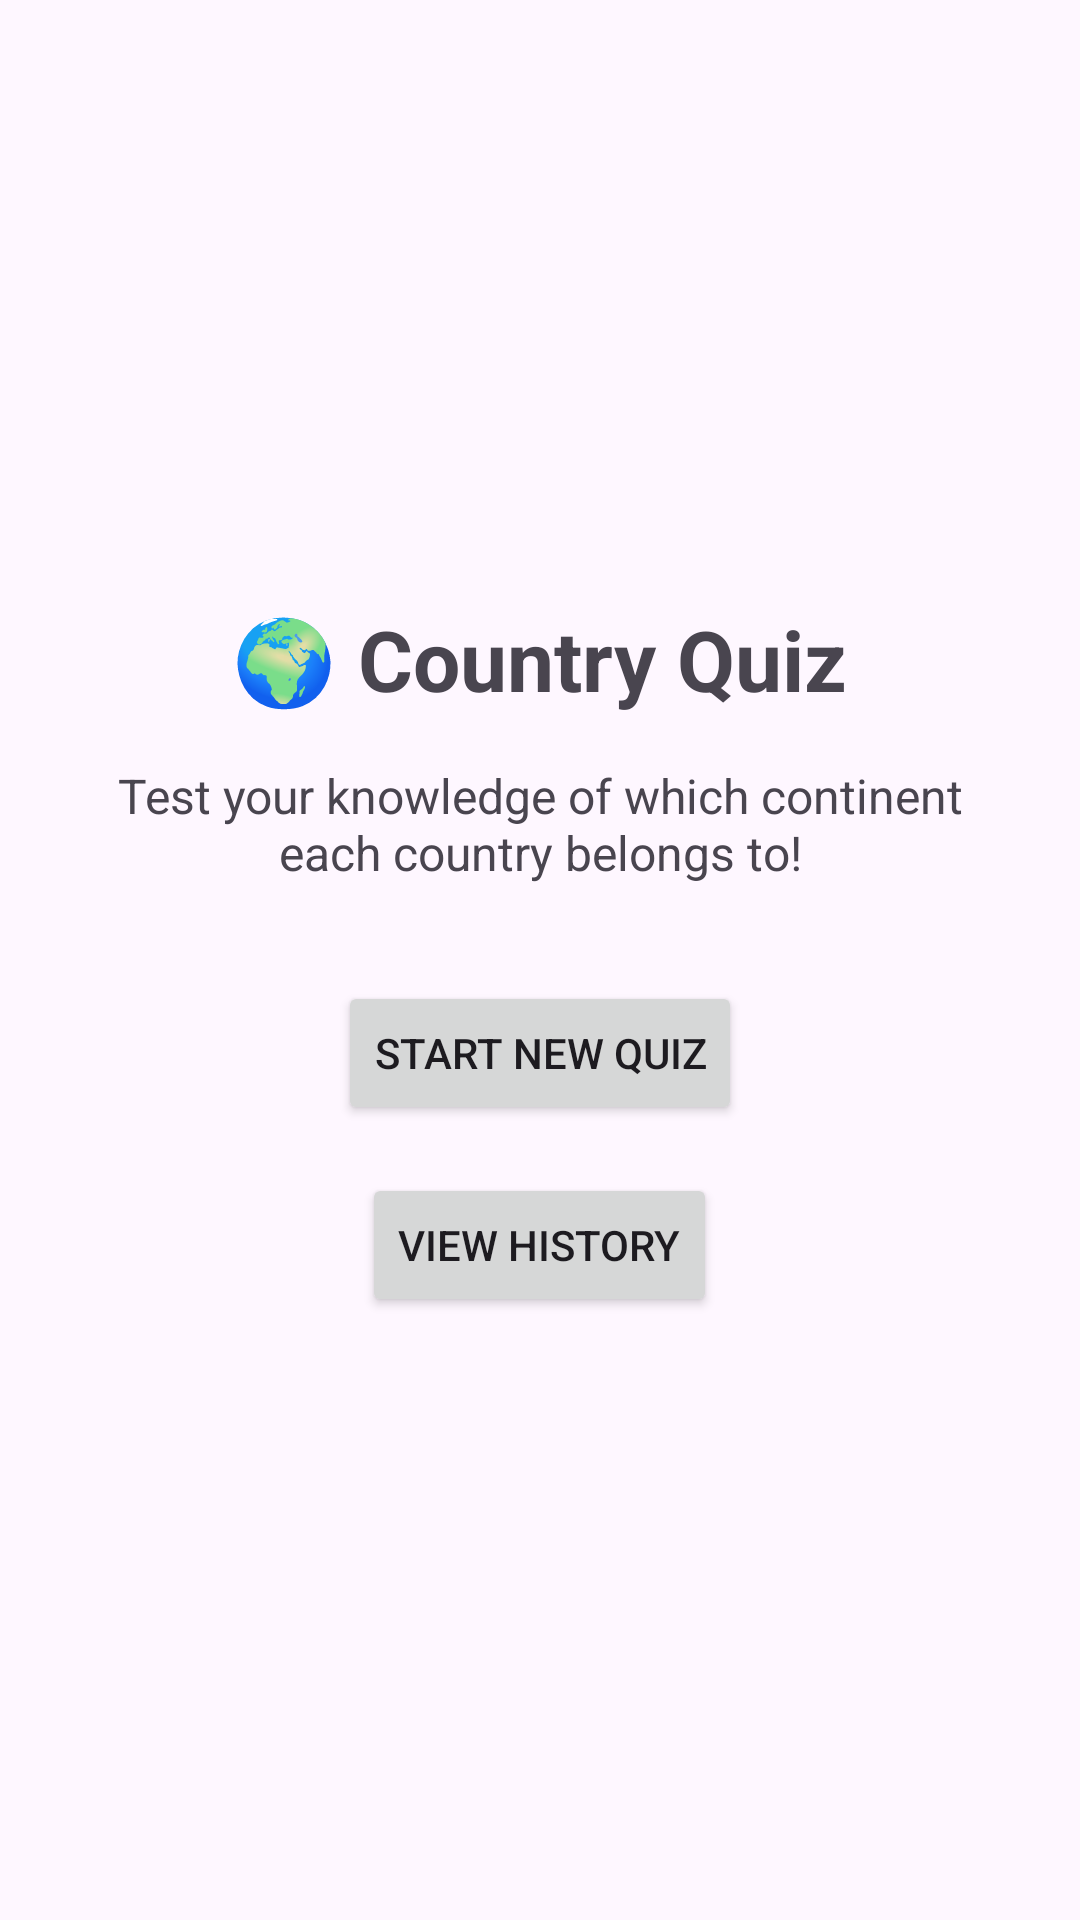

Reconstruct the res/layout file that produces this screen, plus the resources it refers to.
<!-- AndroidManifest.xml: application theme Theme.Proj4CountryQuiz -->
<!-- res/layout/activity_main.xml -->
<?xml version="1.0" encoding="utf-8"?>
<LinearLayout xmlns:android="http://schemas.android.com/apk/res/android"
    xmlns:tools="http://schemas.android.com/tools"
    android:id="@+id/main"
    android:layout_width="match_parent"
    android:layout_height="match_parent"
    android:padding="24dp"
    android:orientation="vertical"
    android:gravity="center"
    tools:context=".MainActivity">

    <TextView
        android:id="@+id/titleText"
        android:layout_width="wrap_content"
        android:layout_height="wrap_content"
        android:text="🌍 Country Quiz"
        android:textSize="28sp"
        android:textStyle="bold"
        android:paddingBottom="16dp" />

    <TextView
        android:id="@+id/instructions"
        android:layout_width="wrap_content"
        android:layout_height="wrap_content"
        android:text="Test your knowledge of which continent each country belongs to!"
        android:textSize="16sp"
        android:paddingBottom="32dp"
        android:textAlignment="center" />

    <Button
        android:id="@+id/startQuizButton"
        android:layout_width="wrap_content"
        android:layout_height="wrap_content"
        android:text="Start New Quiz" />

    <Button
        android:id="@+id/viewHistoryButton"
        android:layout_width="wrap_content"
        android:layout_height="wrap_content"
        android:text="View History"
        android:layout_marginTop="16dp" />
</LinearLayout>
<!-- resources referenced by this layout -->
<resources>
  <style name="Theme.Proj4CountryQuiz" parent="Base.Theme.Proj4CountryQuiz" />
  <style name="Base.Theme.Proj4CountryQuiz" parent="Theme.Material3.DayNight.NoActionBar">
          
          
      </style>
</resources>
